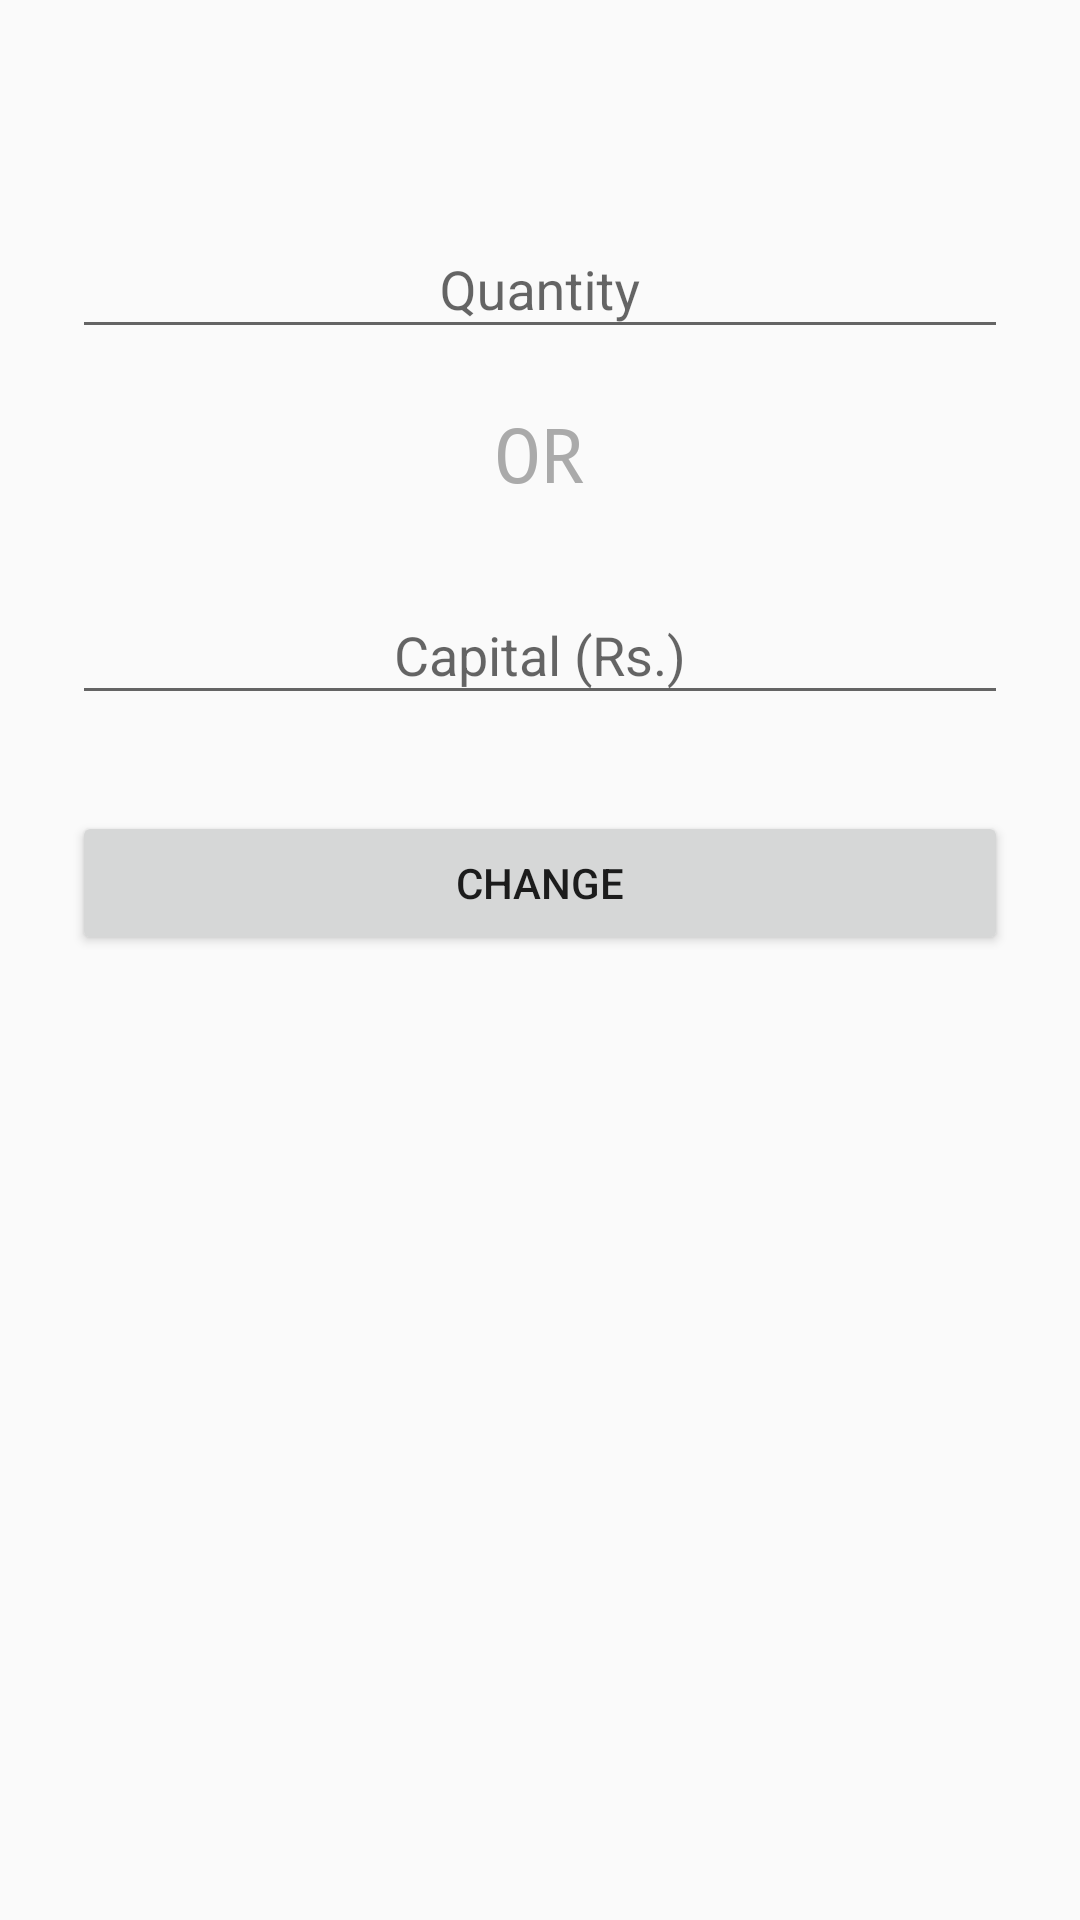

Reconstruct the res/layout file that produces this screen, plus the resources it refers to.
<!-- AndroidManifest.xml: application theme AppTheme -->
<!-- res/layout/change_dialog.xml -->
<?xml version="1.0" encoding="utf-8"?>

<ScrollView
    xmlns:android="http://schemas.android.com/apk/res/android"
    android:layout_width="fill_parent"
    android:layout_height="fill_parent"
    android:fitsSystemWindows="true">

    <LinearLayout
        android:orientation="vertical"
        android:layout_width="match_parent"
        android:layout_height="wrap_content"
        android:paddingTop="56dp"
        android:paddingLeft="24dp"
        android:paddingRight="24dp">

        <com.google.android.material.textfield.TextInputLayout
            android:layout_width="match_parent"
            android:layout_height="wrap_content"
            android:layout_marginTop="8dp"
            android:layout_marginBottom="8dp">
            <EditText android:id="@+id/change_quantity"
                android:layout_width="match_parent"
                android:layout_height="wrap_content"
                android:inputType="number"
                android:hint="Quantity"
                android:gravity="center"/>
        </com.google.android.material.textfield.TextInputLayout>

        <TextView
            android:layout_width="match_parent"
            android:layout_height="wrap_content"
            android:gravity="center"
            android:text="OR"
            android:fontFamily="monospace"
            android:textColor="@android:color/darker_gray"
            android:textSize="25sp"
            android:layout_marginTop="10dp"
            android:layout_marginBottom="10dp"/>

        <com.google.android.material.textfield.TextInputLayout
            android:layout_width="match_parent"
            android:layout_height="wrap_content"
            android:layout_marginTop="8dp"
            android:layout_marginBottom="8dp">
            <EditText android:id="@+id/change_capital"
                android:layout_width="match_parent"
                android:layout_height="wrap_content"
                android:inputType="number"
                android:hint="Capital (Rs.)"
                android:gravity="center"/>
        </com.google.android.material.textfield.TextInputLayout>

        <androidx.appcompat.widget.AppCompatButton
            android:id="@+id/change_dialog_btn"
            android:layout_width="fill_parent"
            android:layout_height="wrap_content"
            android:layout_marginTop="24dp"
            android:layout_marginBottom="24dp"
            android:padding="12dp"
            android:text="Change"/>

    </LinearLayout>
</ScrollView>
<!-- resources referenced by this layout -->
<resources>
  <style name="AppTheme" parent="Theme.AppCompat.Light.NoActionBar">
          
          <item name="colorPrimary">@color/colorAccent</item>
          <item name="colorPrimaryDark">@color/colorAccent</item>
          <item name="colorAccent">@color/colorAccent</item>
      </style>
  <color name="colorAccent">#48A848</color>
</resources>
